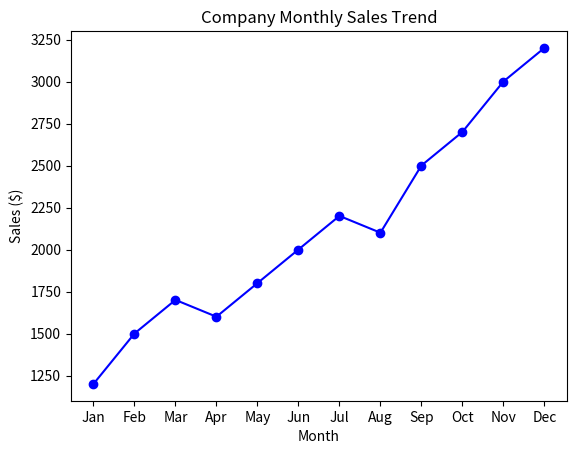

The script that saved this image:
import pandas as pd
import matplotlib.pyplot as plt

# Taking hypothetical create sales data

Company_data = {
    "Month": ["Jan", "Feb", "Mar", "Apr", "May", "Jun",
              "Jul", "Aug", "Sep", "Oct", "Nov", "Dec"],
    "Sales": [1200, 1500, 1700, 1600, 1800, 2000,
              2200, 2100, 2500, 2700, 3000, 3200]
}

df = pd.DataFrame(Company_data)

# Display Month on the x-axis and Sales on the y-axis

plt.plot(df["Month"], df["Sales"], 
         marker='o',                        # circle for data points
         linestyle='-',                     # connecting dots by line
         color='blue')                      # line color

plt.xlabel("Month")                             # x-axis label
plt.ylabel("Sales ($)")                         # y-axis label
plt.title("Company Monthly Sales Trend")        # chart title

# Step 3: Display the chart

plt.show()
